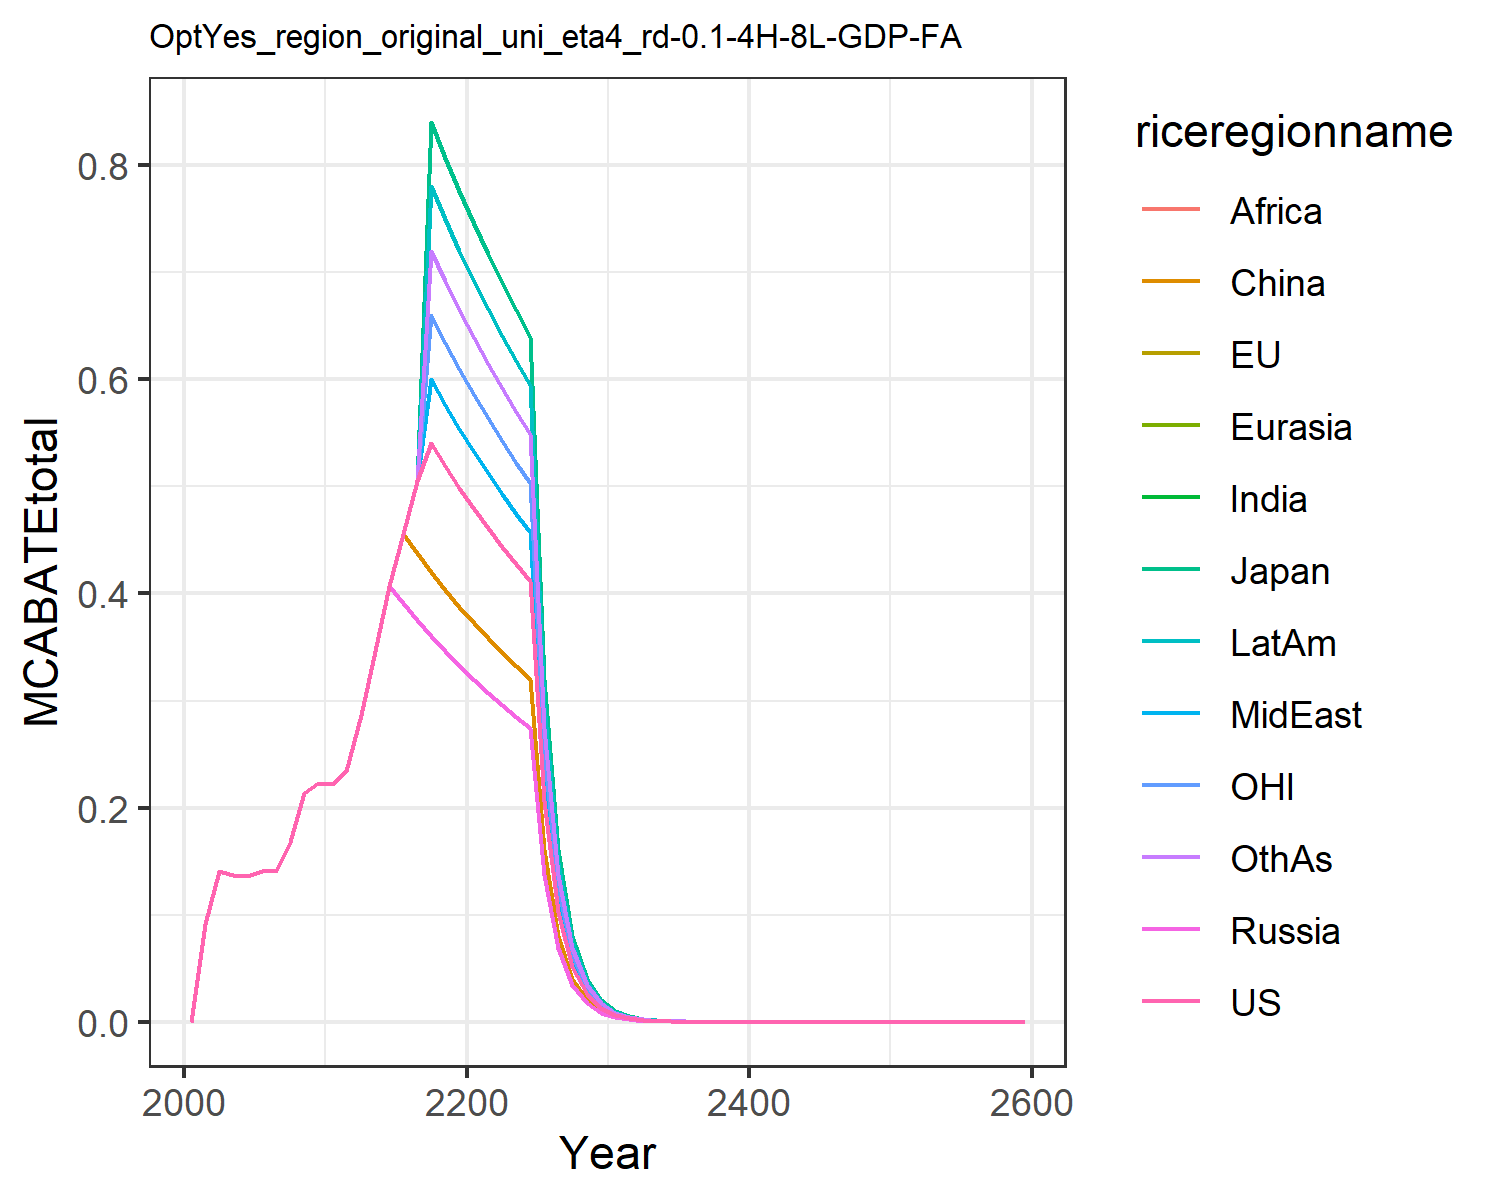

The table this chart was drawn from, first rows:
0.0, 0.0, 0.0, 0.0, 0.0, 0.0, 0.0, 0.0, 0.0, 0.0, 0.0, 0.0
0.09086, 0.09086, 0.09086, 0.09086, 0.09086, 0.09086, 0.09086, 0.09086, 0.09086, 0.09086, 0.09086, 0.09086
0.1407, 0.1407, 0.1407, 0.1407, 0.1407, 0.1407, 0.1407, 0.1407, 0.1407, 0.1407, 0.1407, 0.1407
0.1372, 0.1372, 0.1372, 0.1372, 0.1372, 0.1372, 0.1372, 0.1372, 0.1372, 0.1372, 0.1372, 0.1372
0.136, 0.136, 0.136, 0.136, 0.136, 0.136, 0.136, 0.136, 0.136, 0.136, 0.136, 0.136
0.1404, 0.1404, 0.1404, 0.1404, 0.1404, 0.1404, 0.1404, 0.1404, 0.1404, 0.1404, 0.1404, 0.1404
0.1408, 0.1408, 0.1408, 0.1408, 0.1408, 0.1408, 0.1408, 0.1408, 0.1408, 0.1408, 0.1408, 0.1408
0.168, 0.168, 0.168, 0.168, 0.168, 0.168, 0.168, 0.168, 0.168, 0.168, 0.168, 0.168
0.2137, 0.2137, 0.2137, 0.2137, 0.2137, 0.2137, 0.2137, 0.2137, 0.2137, 0.2137, 0.2137, 0.2137
0.223, 0.223, 0.223, 0.223, 0.223, 0.223, 0.223, 0.223, 0.223, 0.223, 0.223, 0.223
0.2221, 0.2221, 0.2221, 0.2221, 0.2221, 0.2221, 0.2221, 0.2221, 0.2221, 0.2221, 0.2221, 0.2221
0.2343, 0.2343, 0.2343, 0.2343, 0.2343, 0.2343, 0.2343, 0.2343, 0.2343, 0.2343, 0.2343, 0.2343
0.2867, 0.2867, 0.2867, 0.2867, 0.2867, 0.2867, 0.2867, 0.2867, 0.2867, 0.2867, 0.2867, 0.2867
0.3459, 0.3459, 0.3459, 0.3459, 0.3459, 0.3459, 0.3459, 0.3459, 0.3459, 0.3459, 0.3459, 0.3459
0.4074, 0.4074, 0.4074, 0.4074, 0.4074, 0.4074, 0.4074, 0.4074, 0.4074, 0.4074, 0.4074, 0.4074
0.456, 0.456, 0.456, 0.3908, 0.3908, 0.456, 0.456, 0.456, 0.456, 0.456, 0.456, 0.456
0.5052, 0.5052, 0.5052, 0.3751, 0.3751, 0.4376, 0.5052, 0.5052, 0.5052, 0.5052, 0.5052, 0.5052
0.5401, 0.8402, 0.8402, 0.3601, 0.3601, 0.4201, 0.6602, 0.6001, 0.6602, 0.7802, 0.6602, 0.7202
0.5188, 0.807, 0.807, 0.3459, 0.3459, 0.4035, 0.6341, 0.5764, 0.6341, 0.7494, 0.6341, 0.6917
0.4985, 0.7755, 0.7755, 0.3324, 0.3324, 0.3877, 0.6093, 0.5539, 0.6093, 0.7201, 0.6093, 0.6647
0.4793, 0.7455, 0.7455, 0.3195, 0.3195, 0.3728, 0.5858, 0.5325, 0.5858, 0.6923, 0.5858, 0.639
0.461, 0.7171, 0.7171, 0.3073, 0.3073, 0.3585, 0.5634, 0.5122, 0.5634, 0.6659, 0.5634, 0.6146
0.4436, 0.69, 0.69, 0.2957, 0.2957, 0.345, 0.5422, 0.4929, 0.5422, 0.6408, 0.5422, 0.5915
0.4271, 0.6644, 0.6644, 0.2847, 0.2847, 0.3322, 0.522, 0.4745, 0.522, 0.6169, 0.522, 0.5695
0.4114, 0.64, 0.64, 0.2743, 0.2743, 0.32, 0.5028, 0.4571, 0.5028, 0.5943, 0.5028, 0.5485
0.2057, 0.32, 0.32, 0.1371, 0.1371, 0.16, 0.2514, 0.2286, 0.2514, 0.2971, 0.2514, 0.2743
0.1029, 0.16, 0.16, 0.06857, 0.06857, 0.08, 0.1257, 0.1143, 0.1257, 0.1486, 0.1257, 0.1371
0.05143, 0.07999, 0.07999, 0.03428, 0.03428, 0.04, 0.06285, 0.05714, 0.06285, 0.07428, 0.06285, 0.06857
0.02571, 0.03995, 0.03995, 0.01714, 0.01714, 0.02, 0.03143, 0.02857, 0.03143, 0.03714, 0.03143, 0.03428
0.01286, 0.02, 0.02, 0.008571, 0.008571, 0.009999, 0.01571, 0.01428, 0.01571, 0.01857, 0.01571, 0.01714
0.006428, 0.009999, 0.009999, 0.004285, 0.004285, 0.005, 0.007857, 0.007142, 0.007857, 0.009285, 0.007857, 0.008571
0.003214, 0.005, 0.005, 0.002143, 0.002143, 0.0025, 0.003928, 0.003571, 0.003928, 0.004643, 0.003928, 0.004285
0.001607, 0.002499, 0.002499, 0.001071, 0.001071, 0.00125, 0.001964, 0.001786, 0.001964, 0.002321, 0.001964, 0.002143
0.0008035, 0.00125, 0.00125, 0.0005357, 0.0005357, 0.000625, 0.0009821, 0.0008928, 0.0009821, 0.001161, 0.0009821, 0.001071
0.0004018, 0.0006249, 0.0006249, 0.0002678, 0.0002678, 0.0003125, 0.000491, 0.0004464, 0.000491, 0.0005803, 0.000491, 0.0005357
0.0002009, 0.0003125, 0.0003125, 0.0001339, 0.0001339, 0.0001562, 0.0002455, 0.0002232, 0.0002455, 0.0002902, 0.0002455, 0.0002678
0.0001004, 0.0001562, 0.0001562, 6.696028617189958e-5, 6.696028617189958e-5, 7.812033386721609e-5, 0.0001228, 0.0001116, 0.0001228, 0.0001451, 0.0001228, 0.0001339
5.02202146289247e-5, 7.811674943825597e-5, 7.811674943825597e-5, 3.348014308594979e-5, 3.348014308594979e-5, 3.9060166933608045e-5, 6.13802623242413e-5, 5.5800238476583005e-5, 6.13802623242413e-5, 7.254031001955787e-5, 6.13802623242413e-5, 6.696028617189958e-5
2.511010731446235e-5, 3.9047536117260375e-5, 3.9047536117260375e-5, 1.6740071542974895e-5, 1.6740071542974895e-5, 1.9530083466804023e-5, 3.069013116212065e-5, 2.7900119238291503e-5, 3.069013116212065e-5, 3.6270155009778935e-5, 3.069013116212065e-5, 3.348014308594979e-5
1.2555053657231176e-5, 1.9529187359563992e-5, 1.9529187359563992e-5, 8.370035771487448e-6, 8.370035771487448e-6, 9.765041733402011e-6, 1.5345065581060323e-5, 1.3950059619145751e-5, 1.5345065581060323e-5, 1.8135077504889468e-5, 1.5345065581060323e-5, 1.6740071542974895e-5
6.277526828615588e-6, 9.761882175421892e-6, 9.761882175421892e-6, 4.185017885743724e-6, 4.185017885743724e-6, 4.882520866701006e-6, 7.672532790530162e-6, 6.975029809572876e-6, 7.672532790530162e-6, 9.067538752444734e-6, 7.672532790530162e-6, 8.370035771487448e-6
3.138763414307794e-6, 4.882520866701006e-6, 4.882520866701006e-6, 2.092508942871862e-6, 2.092508942871862e-6, 2.441260433350503e-6, 3.836266395265081e-6, 3.487514904786438e-6, 3.836266395265081e-6, 4.533769376222367e-6, 3.836266395265081e-6, 4.185017885743724e-6
1.569381707153897e-6, 2.441260433350503e-6, 2.441260433350503e-6, 1.046254471435931e-6, 1.046254471435931e-6, 1.2206302166752514e-6, 1.9181331976325404e-6, 1.743757452393219e-6, 1.9181331976325404e-6, 2.2668846881111834e-6, 1.9181331976325404e-6, 2.092508942871862e-6
7.846908535769485e-7, 1.2206302166752514e-6, 1.2206302166752514e-6, 5.231272357179655e-7, 5.231272357179655e-7, 6.103151083376257e-7, 9.590665988162702e-7, 8.718787261966095e-7, 9.590665988162702e-7, 1.1334423440555917e-6, 9.590665988162702e-7, 1.046254471435931e-6
3.9234542678847424e-7, 6.103151083376257e-7, 6.103151083376257e-7, 2.6156361785898274e-7, 2.6156361785898274e-7, 3.0515755416881285e-7, 4.795332994081351e-7, 4.3593936309830473e-7, 4.795332994081351e-7, 5.667211720277959e-7, 4.795332994081351e-7, 5.231272357179655e-7
1.9617271339423712e-7, 3.0515755416881285e-7, 3.0515755416881285e-7, 1.3078180892949137e-7, 1.3078180892949137e-7, 1.5257877708440643e-7, 2.3976664970406755e-7, 2.1796968154915236e-7, 2.3976664970406755e-7, 2.8336058601389793e-7, 2.3976664970406755e-7, 2.6156361785898274e-7
9.808635669711856e-8, 1.5257877708440643e-7, 1.5257877708440643e-7, 6.539090446474569e-8, 6.539090446474569e-8, 7.628938854220321e-8, 1.1988332485203378e-7, 1.0898484077457618e-7, 1.1988332485203378e-7, 1.4168029300694897e-7, 1.1988332485203378e-7, 1.3078180892949137e-7
4.904317834855928e-8, 7.628938854220321e-8, 7.628938854220321e-8, 3.269545223237284e-8, 3.269545223237284e-8, 3.814469427110161e-8, 5.994166242601689e-8, 5.449242038728809e-8, 5.994166242601689e-8, 7.084014650347448e-8, 5.994166242601689e-8, 6.539090446474569e-8
2.452158917427964e-8, 3.814469427110161e-8, 3.814469427110161e-8, 1.634772611618642e-8, 1.634772611618642e-8, 1.9072347135550803e-8, 2.9970831213008444e-8, 2.7246210193644046e-8, 2.9970831213008444e-8, 3.542007325173724e-8, 2.9970831213008444e-8, 3.269545223237284e-8
1.226079458713982e-8, 1.9072347135550803e-8, 1.9072347135550803e-8, 8.17386305809321e-9, 8.17386305809321e-9, 9.536173567775402e-9, 1.4985415606504222e-8, 1.3623105096822023e-8, 1.4985415606504222e-8, 1.771003662586862e-8, 1.4985415606504222e-8, 1.634772611618642e-8
6.13039729356991e-9, 9.536173567775402e-9, 9.536173567775402e-9, 4.086931529046605e-9, 4.086931529046605e-9, 4.768086783887701e-9, 7.492707803252111e-9, 6.811552548411011e-9, 7.492707803252111e-9, 8.85501831293431e-9, 7.492707803252111e-9, 8.17386305809321e-9
3.065198646784955e-9, 4.768086783887701e-9, 4.768086783887701e-9, 2.0434657645233027e-9, 2.0434657645233027e-9, 2.3840433919438504e-9, 3.7463539016260555e-9, 3.4057762742055057e-9, 3.7463539016260555e-9, 4.427509156467155e-9, 3.7463539016260555e-9, 4.086931529046605e-9
1.5325993233924775e-9, 2.3840433919438504e-9, 2.3840433919438504e-9, 1.0217328822616513e-9, 1.0217328822616513e-9, 1.1920216959719252e-9, 1.8731769508130278e-9, 1.7028881371027528e-9, 1.8731769508130278e-9, 2.2137545782335776e-9, 1.8731769508130278e-9, 2.0434657645233027e-9
7.662996616962388e-10, 1.1920216959719252e-9, 1.1920216959719252e-9, 5.108664411308257e-10, 5.108664411308257e-10, 5.960108479859626e-10, 9.365884754065139e-10, 8.514440685513764e-10, 9.365884754065139e-10, 1.1068772891167888e-9, 9.365884754065139e-10, 1.0217328822616513e-9
3.831498308481194e-10, 5.960108479859626e-10, 5.960108479859626e-10, 2.5543322056541283e-10, 2.5543322056541283e-10, 2.980054239929813e-10, 4.682942377032569e-10, 4.257220342756882e-10, 4.682942377032569e-10, 5.534386445583944e-10, 4.682942377032569e-10, 5.108664411308257e-10
1.915749154240597e-10, 2.980054239929813e-10, 2.980054239929813e-10, 1.2771661028270642e-10, 1.2771661028270642e-10, 1.4900271199649065e-10, 2.3414711885162847e-10, 2.128610171378441e-10, 2.3414711885162847e-10, 2.767193222791972e-10, 2.3414711885162847e-10, 2.5543322056541283e-10
9.578745771202984e-11, 1.4900271199649065e-10, 1.4900271199649065e-10, 6.385830514135321e-11, 6.385830514135321e-11, 7.450135599824533e-11, 1.1707355942581423e-10, 1.0643050856892205e-10, 1.1707355942581423e-10, 1.383596611395986e-10, 1.1707355942581423e-10, 1.2771661028270642e-10
4.789372885601492e-11, 7.450135599824533e-11, 7.450135599824533e-11, 3.1929152570676604e-11, 3.1929152570676604e-11, 3.725067799912266e-11, 5.853677971290712e-11, 5.3215254284461026e-11, 5.853677971290712e-11, 6.91798305697993e-11, 5.853677971290712e-11, 6.385830514135321e-11
2.394686442800746e-11, 3.725067799912266e-11, 3.725067799912266e-11, 1.5964576285338302e-11, 1.5964576285338302e-11, 1.862533899956133e-11, 2.926838985645356e-11, 2.6607627142230513e-11, 2.926838985645356e-11, 3.458991528489965e-11, 2.926838985645356e-11, 3.1929152570676604e-11
1.197343221400373e-11, 1.862533899956133e-11, 1.862533899956133e-11, 7.982288142669151e-12, 7.982288142669151e-12, 9.312669499780666e-12, 1.463419492822678e-11, 1.3303813571115257e-11, 1.463419492822678e-11, 1.7294957642449825e-11, 1.463419492822678e-11, 1.5964576285338302e-11
